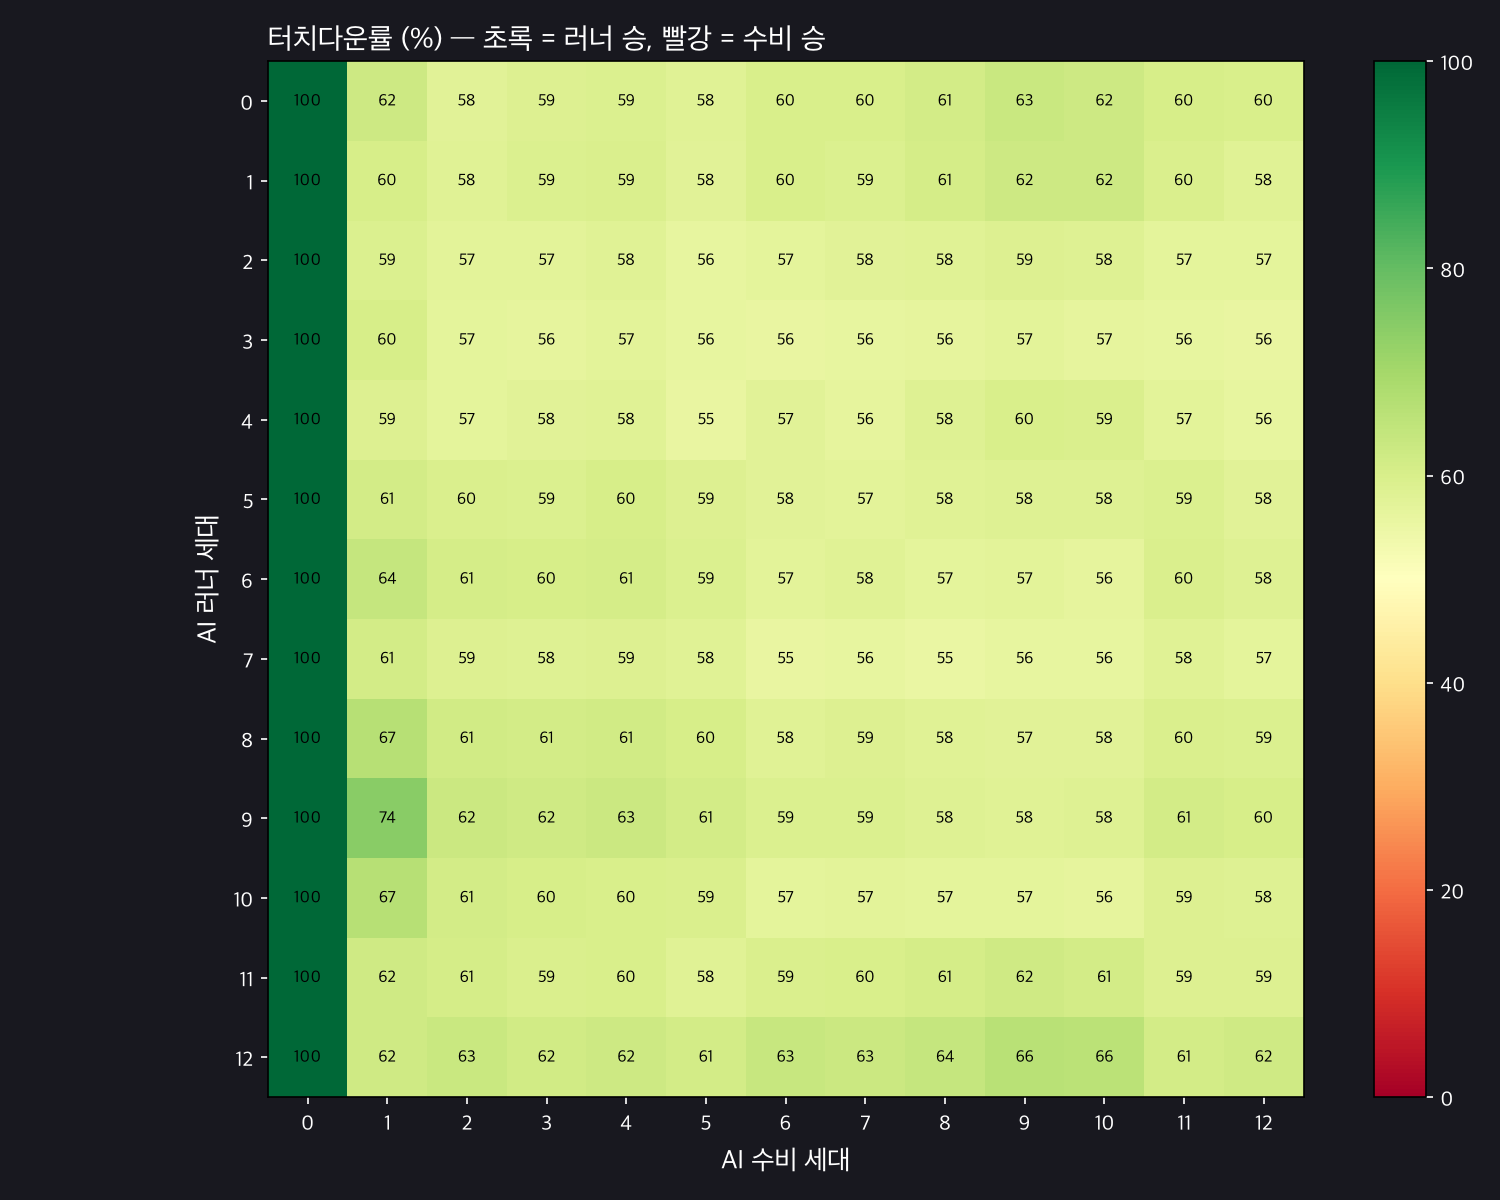

Source data for this figure (header and first rows):
# rows = runner gen, cols = tackler gen, value = touchdown rate
1, 0.6211, 0.5762, 0.5889, 0.5918, 0.5791, 0.6006, 0.6006, 0.6094, 0.6289, 0.6221, 0.6035, 0.5996
1, 0.6025, 0.5811, 0.5898, 0.5938, 0.5752, 0.5986, 0.5928, 0.6064, 0.6230, 0.6230, 0.5957, 0.5811
1, 0.5918, 0.5703, 0.5732, 0.5791, 0.5605, 0.5693, 0.5752, 0.5791, 0.5869, 0.5830, 0.5674, 0.5664
1, 0.6025, 0.5674, 0.5625, 0.5703, 0.5615, 0.5566, 0.5586, 0.5645, 0.5703, 0.5654, 0.5615, 0.5566
1, 0.5859, 0.5664, 0.5752, 0.5781, 0.5547, 0.5742, 0.5635, 0.5820, 0.5986, 0.5947, 0.5713, 0.5605
1, 0.6113, 0.5967, 0.5918, 0.6025, 0.5879, 0.5752, 0.5723, 0.5811, 0.5830, 0.5840, 0.5908, 0.5771
1, 0.6396, 0.6055, 0.6025, 0.6064, 0.5928, 0.5732, 0.5811, 0.5684, 0.5732, 0.5645, 0.5967, 0.5820
1, 0.6123, 0.5879, 0.5840, 0.5879, 0.5791, 0.5547, 0.5586, 0.5508, 0.5605, 0.5596, 0.5801, 0.5664
1, 0.6660, 0.6143, 0.6113, 0.6133, 0.6016, 0.5791, 0.5859, 0.5781, 0.5742, 0.5752, 0.5957, 0.5928
1, 0.7432, 0.6250, 0.6182, 0.6270, 0.6094, 0.5928, 0.5918, 0.5850, 0.5811, 0.5840, 0.6113, 0.6016
1, 0.6660, 0.6113, 0.6025, 0.5996, 0.5947, 0.5664, 0.5732, 0.5684, 0.5674, 0.5645, 0.5879, 0.5820
1, 0.6201, 0.6055, 0.5947, 0.5996, 0.5801, 0.5947, 0.5977, 0.6074, 0.6191, 0.6123, 0.5859, 0.5869
1, 0.6182, 0.6299, 0.6162, 0.6211, 0.6123, 0.6338, 0.6260, 0.6377, 0.6621, 0.6572, 0.6094, 0.6191
